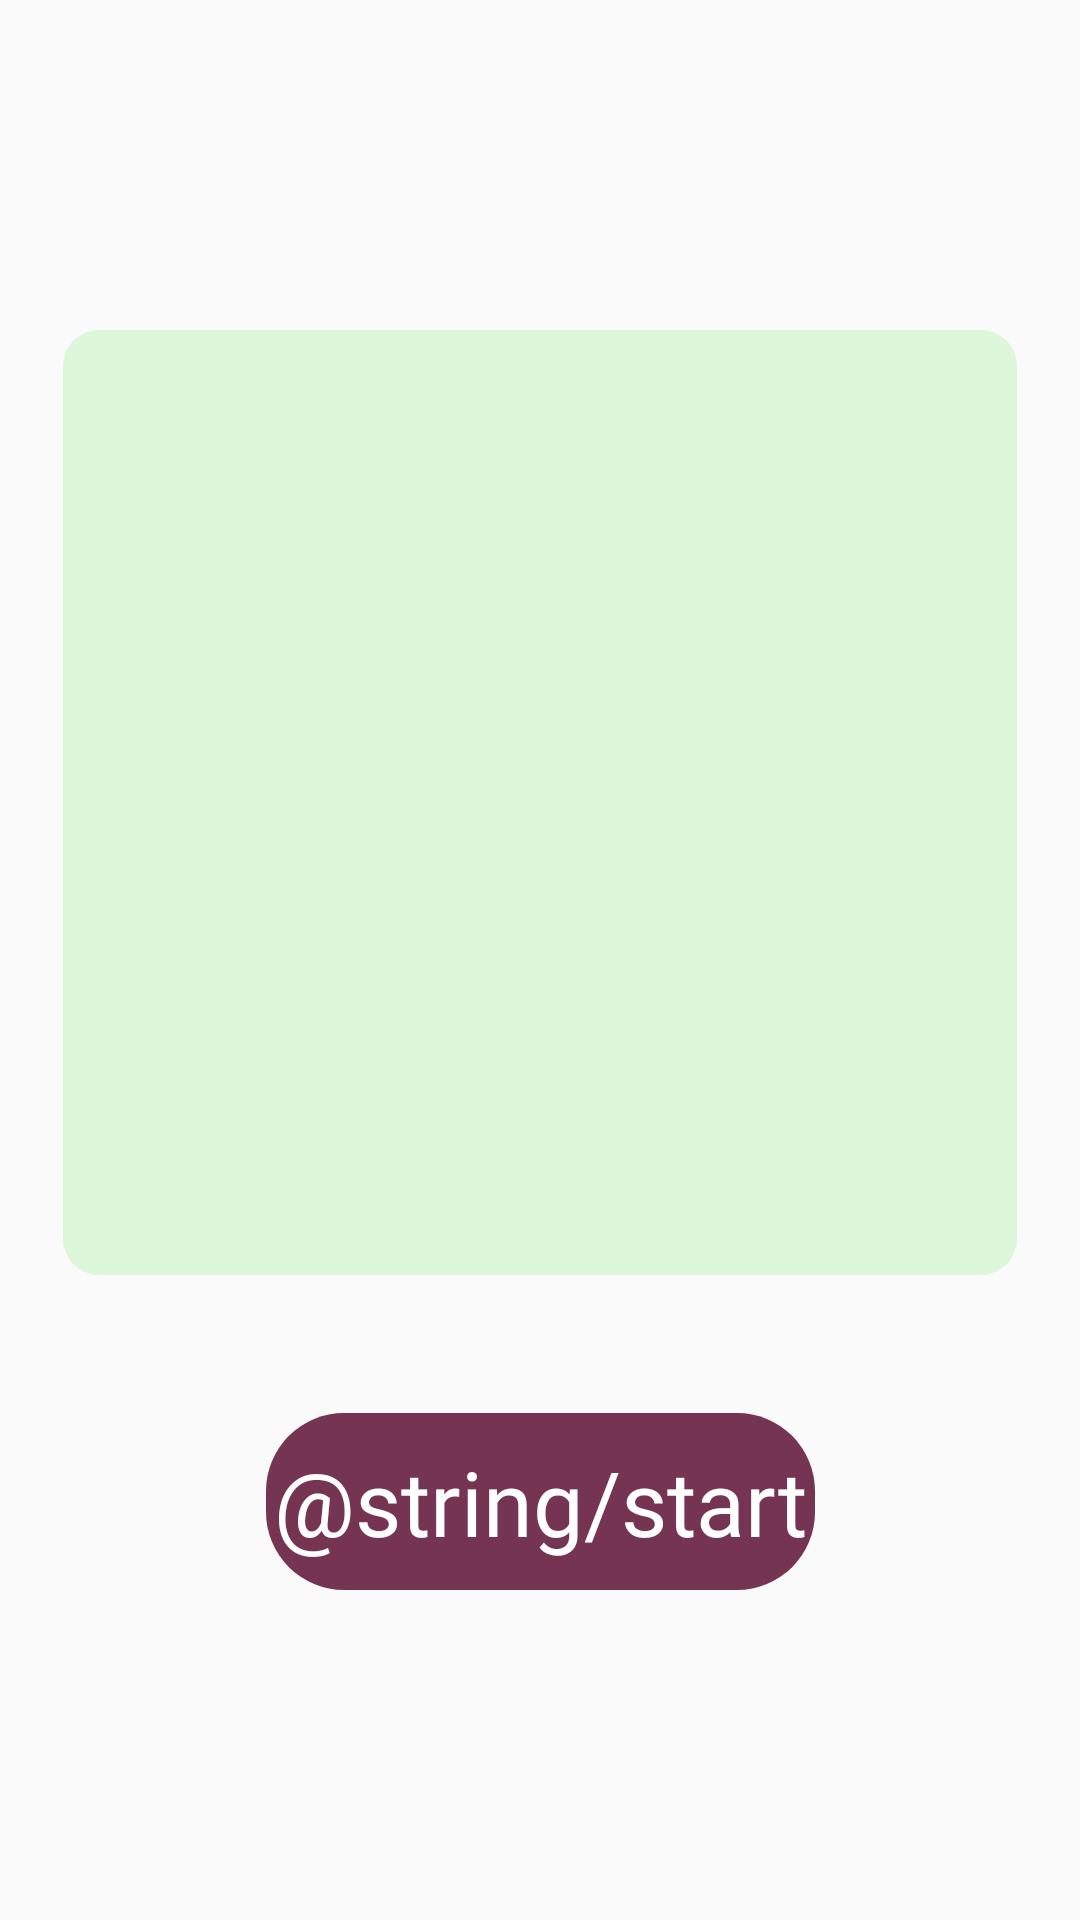

This screen was rendered from an Android layout file. Write that file and the resources it references.
<!-- AndroidManifest.xml: application theme Theme.MemoryGames -->
<!-- res/layout/fragment_tiles.xml -->
<?xml version="1.0" encoding="utf-8"?>
<FrameLayout xmlns:android="http://schemas.android.com/apk/res/android"
    xmlns:app="http://schemas.android.com/apk/res-auto"
    xmlns:tools="http://schemas.android.com/tools"
    android:layout_width="match_parent"
    android:layout_height="match_parent"
    tools:context=".TilesFragment"
    android:layout_gravity="center">

    <androidx.constraintlayout.widget.ConstraintLayout
        android:layout_width="match_parent"
        android:layout_height="match_parent">

        <androidx.constraintlayout.widget.Guideline
            android:id="@+id/guideline3"
            android:layout_width="wrap_content"
            android:layout_height="wrap_content"
            android:orientation="horizontal"
            app:layout_constraintGuide_percent="0.1" />

        <ImageView
            android:id="@+id/imageView"
            android:layout_width="wrap_content"
            android:layout_height="wrap_content"
            android:src="@drawable/tiles_background"
            app:layout_constraintBottom_toTopOf="@+id/button"
            app:layout_constraintEnd_toEndOf="parent"
            app:layout_constraintHorizontal_bias="0.5"
            app:layout_constraintStart_toStartOf="parent"
            app:layout_constraintTop_toTopOf="@+id/guideline3" />

        <Button
            android:id="@+id/button"
            android:layout_width="wrap_content"
            android:layout_height="wrap_content"
            android:background="@drawable/start_button"
            android:fontFamily="@font/roboto_regular"
            android:text="@string/start"
            android:textAllCaps="false"
            android:textColor="@color/white"
            android:textSize="30sp"
            app:layout_constraintBottom_toTopOf="@+id/guideline1"
            app:layout_constraintEnd_toEndOf="parent"
            app:layout_constraintHorizontal_bias="0.5"
            app:layout_constraintStart_toStartOf="parent"
            app:layout_constraintTop_toBottomOf="@+id/imageView" />

        <androidx.constraintlayout.widget.Guideline
            android:id="@+id/guideline1"
            android:layout_width="wrap_content"
            android:layout_height="wrap_content"
            android:orientation="horizontal"
            app:layout_constraintGuide_percent="0.9" />

    </androidx.constraintlayout.widget.ConstraintLayout>

</FrameLayout>
<!-- resources referenced by this layout -->
<resources>
  <color name="white">#FFFFFFFF</color>
  <!-- drawable start_button (drawable) -->
  <vector xmlns:android="http://schemas.android.com/apk/res/android"
      android:width="183dp"
      android:height="59dp"
      android:viewportWidth="183"
      android:viewportHeight="59">
    <path
        android:pathData="M26,0L157,0A26,26 0,0 1,183 26L183,33A26,26 0,0 1,157 59L26,59A26,26 0,0 1,0 33L0,26A26,26 0,0 1,26 0z"
        android:fillColor="#763453"/>
  </vector>
  <!-- drawable tiles_background (drawable) -->
  <vector xmlns:android="http://schemas.android.com/apk/res/android"
      android:width="318dp"
      android:height="315dp"
      android:viewportWidth="318"
      android:viewportHeight="315">
    <path
        android:pathData="M12,0L306,0A12,12 0,0 1,318 12L318,303A12,12 0,0 1,306 315L12,315A12,12 0,0 1,0 303L0,12A12,12 0,0 1,12 0z"
        android:fillColor="#dcf7d9"/>
  </vector>
  <style name="Theme.MemoryGames" parent="Theme.AppCompat.Light.NoActionBar">
          
          <item name="colorPrimary">@color/purple_500</item>
          <item name="colorPrimaryVariant">@color/default_background_variant</item>
          <item name="colorOnPrimary">@color/white</item>
          
          <item name="colorSecondary">@color/teal_200</item>
          <item name="colorSecondaryVariant">@color/teal_700</item>
          <item name="colorOnSecondary">@color/black</item>
          
          <item name="android:statusBarColor" tools:targetApi="l">?attr/colorPrimaryVariant</item>
      </style>
  <color name="purple_500">#FF6200EE</color>
  <color name="default_background_variant">#0B153A</color>
  <color name="teal_200">#FF03DAC5</color>
  <color name="teal_700">#FF018786</color>
  <color name="black">#FF000000</color>
</resources>
